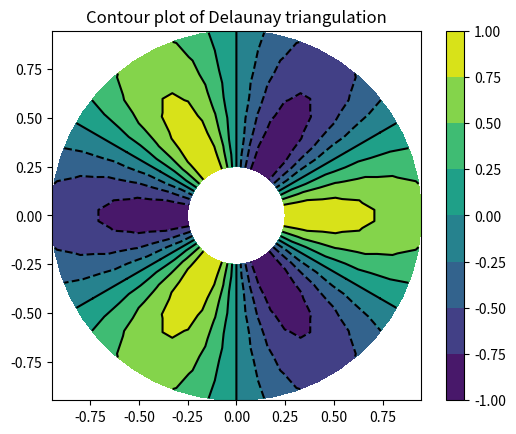
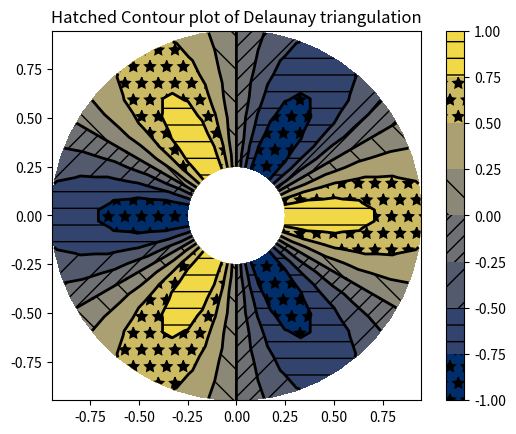
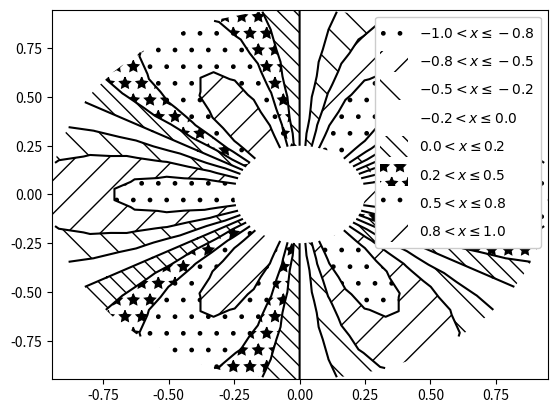
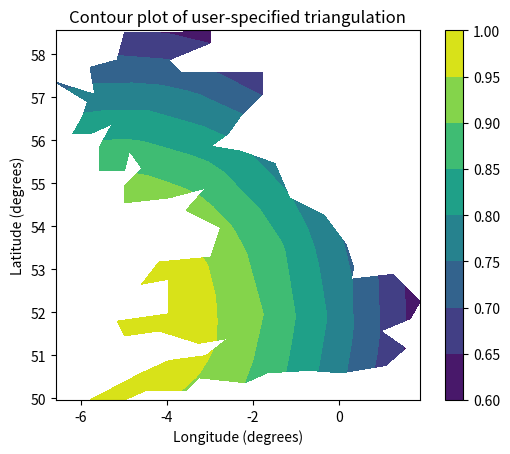

Write Python code to recreate these figures, in order.
"""
===============
Tricontour Demo
===============

Contour visualization of unstructured triangular grids.
"""
import matplotlib.pyplot as plt
import matplotlib.tri as tri
import numpy as np

###############################################################################
# Creating a Triangulation without specifying the triangles results in the
# Delaunay triangulation of the points.

# First create the x and y coordinates of the points.
n_angles = 48
n_radii = 8
min_radius = 0.25
radii = np.linspace(min_radius, 0.95, n_radii)

angles = np.linspace(0, 2 * np.pi, n_angles, endpoint=False)
angles = np.repeat(angles[..., np.newaxis], n_radii, axis=1)
angles[:, 1::2] += np.pi / n_angles

x = (radii * np.cos(angles)).flatten()
y = (radii * np.sin(angles)).flatten()
z = (np.cos(radii) * np.cos(3 * angles)).flatten()

# Create the Triangulation; no triangles so Delaunay triangulation created.
triang = tri.Triangulation(x, y)

# Mask off unwanted triangles.
triang.set_mask(np.hypot(x[triang.triangles].mean(axis=1),
                         y[triang.triangles].mean(axis=1))
                < min_radius)

###############################################################################
# pcolor plot.

fig1, ax1 = plt.subplots()
ax1.set_aspect('equal')
tcf = ax1.tricontourf(triang, z)
fig1.colorbar(tcf)
ax1.tricontour(triang, z, colors='k')
ax1.set_title('Contour plot of Delaunay triangulation')


###############################################################################
# You could also specify hatching patterns along with different cmaps.

fig2, ax2 = plt.subplots()
ax2.set_aspect("equal")
tcf = ax2.tricontourf(
    triang,
    z,
    hatches=["*", "-", "/", "//", "\\", None],
    cmap="cividis"
)
fig2.colorbar(tcf)
ax2.tricontour(triang, z, linestyles="solid", colors="k", linewidths=2.0)
ax2.set_title("Hatched Contour plot of Delaunay triangulation")

###############################################################################
# You could also generate hatching patterns labeled with no color.

fig3, ax3 = plt.subplots()
n_levels = 7
tcf = ax3.tricontourf(
    triang,
    z,
    n_levels,
    colors="none",
    hatches=[".", "/", "\\", None, "\\\\", "*"],
)
ax3.tricontour(triang, z, n_levels, colors="black", linestyles="-")


# create a legend for the contour set
artists, labels = tcf.legend_elements(str_format="{:2.1f}".format)
ax3.legend(artists, labels, handleheight=2, framealpha=1)

###############################################################################
# You can specify your own triangulation rather than perform a Delaunay
# triangulation of the points, where each triangle is given by the indices of
# the three points that make up the triangle, ordered in either a clockwise or
# anticlockwise manner.

xy = np.asarray([
    [-0.101, 0.872], [-0.080, 0.883], [-0.069, 0.888], [-0.054, 0.890],
    [-0.045, 0.897], [-0.057, 0.895], [-0.073, 0.900], [-0.087, 0.898],
    [-0.090, 0.904], [-0.069, 0.907], [-0.069, 0.921], [-0.080, 0.919],
    [-0.073, 0.928], [-0.052, 0.930], [-0.048, 0.942], [-0.062, 0.949],
    [-0.054, 0.958], [-0.069, 0.954], [-0.087, 0.952], [-0.087, 0.959],
    [-0.080, 0.966], [-0.085, 0.973], [-0.087, 0.965], [-0.097, 0.965],
    [-0.097, 0.975], [-0.092, 0.984], [-0.101, 0.980], [-0.108, 0.980],
    [-0.104, 0.987], [-0.102, 0.993], [-0.115, 1.001], [-0.099, 0.996],
    [-0.101, 1.007], [-0.090, 1.010], [-0.087, 1.021], [-0.069, 1.021],
    [-0.052, 1.022], [-0.052, 1.017], [-0.069, 1.010], [-0.064, 1.005],
    [-0.048, 1.005], [-0.031, 1.005], [-0.031, 0.996], [-0.040, 0.987],
    [-0.045, 0.980], [-0.052, 0.975], [-0.040, 0.973], [-0.026, 0.968],
    [-0.020, 0.954], [-0.006, 0.947], [ 0.003, 0.935], [ 0.006, 0.926],
    [ 0.005, 0.921], [ 0.022, 0.923], [ 0.033, 0.912], [ 0.029, 0.905],
    [ 0.017, 0.900], [ 0.012, 0.895], [ 0.027, 0.893], [ 0.019, 0.886],
    [ 0.001, 0.883], [-0.012, 0.884], [-0.029, 0.883], [-0.038, 0.879],
    [-0.057, 0.881], [-0.062, 0.876], [-0.078, 0.876], [-0.087, 0.872],
    [-0.030, 0.907], [-0.007, 0.905], [-0.057, 0.916], [-0.025, 0.933],
    [-0.077, 0.990], [-0.059, 0.993]])
x = np.degrees(xy[:, 0])
y = np.degrees(xy[:, 1])
x0 = -5
y0 = 52
z = np.exp(-0.01 * ((x - x0) ** 2 + (y - y0) ** 2))

triangles = np.asarray([
    [67, 66,  1], [65,  2, 66], [ 1, 66,  2], [64,  2, 65], [63,  3, 64],
    [60, 59, 57], [ 2, 64,  3], [ 3, 63,  4], [ 0, 67,  1], [62,  4, 63],
    [57, 59, 56], [59, 58, 56], [61, 60, 69], [57, 69, 60], [ 4, 62, 68],
    [ 6,  5,  9], [61, 68, 62], [69, 68, 61], [ 9,  5, 70], [ 6,  8,  7],
    [ 4, 70,  5], [ 8,  6,  9], [56, 69, 57], [69, 56, 52], [70, 10,  9],
    [54, 53, 55], [56, 55, 53], [68, 70,  4], [52, 56, 53], [11, 10, 12],
    [69, 71, 68], [68, 13, 70], [10, 70, 13], [51, 50, 52], [13, 68, 71],
    [52, 71, 69], [12, 10, 13], [71, 52, 50], [71, 14, 13], [50, 49, 71],
    [49, 48, 71], [14, 16, 15], [14, 71, 48], [17, 19, 18], [17, 20, 19],
    [48, 16, 14], [48, 47, 16], [47, 46, 16], [16, 46, 45], [23, 22, 24],
    [21, 24, 22], [17, 16, 45], [20, 17, 45], [21, 25, 24], [27, 26, 28],
    [20, 72, 21], [25, 21, 72], [45, 72, 20], [25, 28, 26], [44, 73, 45],
    [72, 45, 73], [28, 25, 29], [29, 25, 31], [43, 73, 44], [73, 43, 40],
    [72, 73, 39], [72, 31, 25], [42, 40, 43], [31, 30, 29], [39, 73, 40],
    [42, 41, 40], [72, 33, 31], [32, 31, 33], [39, 38, 72], [33, 72, 38],
    [33, 38, 34], [37, 35, 38], [34, 38, 35], [35, 37, 36]])

###############################################################################
# Rather than create a Triangulation object, can simply pass x, y and triangles
# arrays to tripcolor directly.  It would be better to use a Triangulation
# object if the same triangulation was to be used more than once to save
# duplicated calculations.

fig4, ax4 = plt.subplots()
ax4.set_aspect('equal')
tcf = ax4.tricontourf(x, y, triangles, z)
fig4.colorbar(tcf)
ax4.set_title('Contour plot of user-specified triangulation')
ax4.set_xlabel('Longitude (degrees)')
ax4.set_ylabel('Latitude (degrees)')

plt.show()

#############################################################################
#
# .. admonition:: References
#
#    The use of the following functions, methods, classes and modules is shown
#    in this example:
#
#    - `matplotlib.axes.Axes.tricontourf` / `matplotlib.pyplot.tricontourf`
#    - `matplotlib.tri.Triangulation`
#    - `matplotlib.figure.Figure.colorbar` / `matplotlib.pyplot.colorbar`
#    - `matplotlib.axes.Axes.legend` / `matplotlib.pyplot.legend`
#    - `matplotlib.contour.ContourSet.legend_elements`
